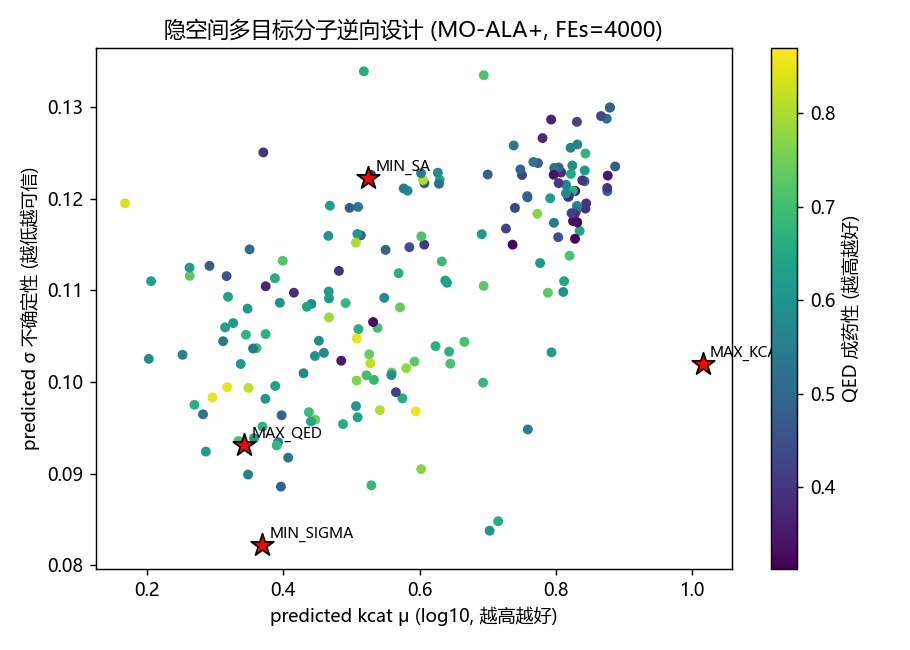

Source data for this figure (header and first rows):
smiles, kcat_mu_log10, kcat_sigma, qed, sa, mw, logp, lipinski_pass, pains
O=C([O-])[C@@H](O)c1ccc2ccccc2c1, 1.016, 0.102, 0.7745, 2.06, 201.2, 0.6231, True, False
NCCCC(O)C(=O)O, 0.887, 0.1235, 0.4671, 1.54, 133.1, -0.8292, True, False
NCCCCCC(N)C(=O)O, 0.8793, 0.13, 0.4739, 1.66, 160.2, -0.0826, True, False
NCCCCCCC(N)C(=O)O, 0.8793, 0.13, 0.4844, 1.72, 174.2, 0.3075, True, False
O=CCC(O)C=CCCCC(=O)O, 0.8762, 0.1225, 0.3493, 1.75, 186.2, 0.7474, True, False
O=C(O)CC[C@H](O)C(=O)O, 0.8755, 0.1208, 0.4895, 1.57, 148.1, -0.7033, True, False
O=C(O)C(O)CO, 0.8754, 0.1212, 0.3969, 1.42, 106.1, -1.576, True, False
N[C@@H](CCCC(=O)O)C(=O)O, 0.8746, 0.1288, 0.5114, 1.63, 161.2, -0.3468, True, False
N[C@@H](CCO)C(=O)O, 0.8663, 0.1291, 0.4345, 1.48, 119.1, -1.219, True, False
O=C(O)CCC(O)C(O)CO, 0.8445, 0.1195, 0.3989, 1.78, 164.2, -1.435, True, False
O=C(O)C(=O)C(O)Cc1ccccc1, 0.8434, 0.125, 0.6733, 1.88, 194.2, 0.2437, True, False
O=C(O)C(O)COP(=O)(O)O, 0.8434, 0.1189, 0.3952, 1.6, 186.1, -1.459, True, False
CC(C)CC(O)C(=O)CCCCC(C)O, 0.8424, 0.1231, 0.6092, 1.99, 216.3, 1.904, True, False
NC(CSCC(=O)O)C(=O)O, 0.8421, 0.1219, 0.5113, 1.63, 179.2, -0.7839, True, False
O=C(CO)C(O)CO, 0.8388, 0.122, 0.3985, 1.48, 120.1, -2.099, True, False
CCCCC(O)C(C)C(=O)O, 0.8349, 0.1165, 0.6361, 1.78, 160.2, 1.258, True, False
CCCCCC(N)C(=O)O, 0.8315, 0.126, 0.5666, 1.6, 145.2, 0.9786, True, False
O=CC(O)C(=O)C(O)C(=O)O, 0.8315, 0.1174, 0.3125, 1.75, 162.1, -2.439, True, False
N[C@@H](CS)C(=O)O, 0.8309, 0.1284, 0.4244, 1.42, 121.2, -0.6719, True, False
CCC(=O)CC(O)C(=O)O, 0.8308, 0.1192, 0.5756, 1.57, 146.1, -0.1989, True, False
CCC(O)C(=O)O, 0.8298, 0.1186, 0.5115, 1.42, 104.1, -0.1581, True, False
N[C@@H](O)C(=O)O, 0.8284, 0.1209, 0.3374, 1.36, 91.07, -1.652, True, False
O=C(O)CC(O)C(O)C(O)CO, 0.8281, 0.1156, 0.3199, 1.96, 180.2, -2.464, True, False
O=C(O)CC(O)C(O)CO, 0.8274, 0.1183, 0.3778, 1.72, 150.1, -1.825, True, False
O=CC(O)C(=O)O, 0.8252, 0.1176, 0.3346, 1.42, 104.1, -1.369, True, False
CCCC(=O)C(O)C(C)CCC, 0.8247, 0.1209, 0.6662, 1.84, 172.3, 2.153, True, False
CC(C)CC(O)C(=O)CO, 0.8242, 0.1237, 0.5845, 1.57, 146.2, -0.0452, True, False
O=C(O)[C@H](O)[CH]O, 0.823, 0.1184, 0.4191, 1.42, 105.1, -1.034, True, False
CC(C)CC(O)C(=O)CC(C)O, 0.8221, 0.1227, 0.6458, 1.81, 174.2, 0.7334, True, False
CCCC(N)C(=O)O, 0.8215, 0.1256, 0.5546, 1.48, 117.1, 0.1984, True, False
CC(C)CC(O)C(=O)CBr, 0.8201, 0.1138, 0.7094, 1.57, 209.1, 1.357, True, False
O=C([O-])C(O)C(=O)[O-], 0.8189, 0.1203, 0.3707, 1.3, 118, -4.153, True, False
N#CC(O)C(=O)[O-], 0.818, 0.1202, 0.3728, 1.39, 100.1, -2.379, True, False
CCCC(O)C(=O)CO, 0.8147, 0.1216, 0.5522, 1.54, 132.2, -0.2912, True, False
N#CCCCCC(=O)O, 0.8147, 0.1206, 0.5761, 1.39, 127.1, 1.155, True, False
C[C@H](CO)C(O)C(=O)CBr, 0.8121, 0.111, 0.6402, 1.72, 211.1, -0.0603, True, False
CC(O)C(=O)CBr, 0.8108, 0.1098, 0.6014, 1.42, 167, 0.3312, True, False
NC(N)C(=O)O, 0.8075, 0.1229, 0.3352, 1.21, 90.08, -1.686, True, False
NC(C(=O)O)C(=O)O, 0.8075, 0.1229, 0.3832, 1.3, 119.1, -1.517, True, False
CC(O)CCO, 0.8041, 0.1234, 0.4905, 1.39, 90.12, -0.2504, True, False
O=CC(O)CO, 0.804, 0.1217, 0.4072, 1.39, 90.08, -1.462, True, False
CC(O)C(=O)O, 0.8034, 0.1158, 0.4539, 1.36, 90.08, -0.5482, True, False
CSCCC(O)O, 0.7976, 0.1234, 0.5196, 1.3, 122.2, 0.0502, True, False
OCC(O)CBr, 0.7971, 0.1174, 0.5388, 1.39, 155, -0.2655, True, False
O=CC(O)C=O, 0.7967, 0.1226, 0.3385, 1.24, 88.06, -1.255, True, False
O=C([O-])C(O)c1ccccc1, 0.7935, 0.1032, 0.6177, 1.73, 151.1, -0.5301, True, False
NCCC(O)O, 0.793, 0.1287, 0.3678, 1.24, 91.11, -1.354, True, False
CC(C)CC(C)C(=O)O, 0.7916, 0.1201, 0.6316, 1.51, 130.2, 1.753, True, False
O=C(O)C[C@@H](O)Cc1ccccc1, 0.7882, 0.1098, 0.7281, 1.85, 180.2, 1.065, True, False
OCC(O)CO, 0.7804, 0.1266, 0.3815, 1.24, 92.09, -1.668, True, False
CCCC(N)CCC(=O)O, 0.7769, 0.113, 0.6057, 1.6, 145.2, 0.9786, True, False
CSCC(O)O, 0.7737, 0.1239, 0.4754, 1.24, 108.2, -0.3399, True, False
N[C@@H](Cc1cccc(Cl)c1)C(=O)O, 0.7727, 0.1184, 0.7714, 1.82, 199.6, 1.294, True, False
CC(C)CCO, 0.7669, 0.124, 0.5341, 1.24, 88.15, 1.025, True, False
O=C(O)[C@H](O)c1ccc[nH]1, 0.7588, 0.09482, 0.5478, 1.71, 141.1, 0.1327, True, False
CC(C)CC(=O)C(=O)[O-], 0.7582, 0.1202, 0.4757, 1.36, 129.1, -0.6485, True, False
CC(C)CC(=O)[O-], 0.7579, 0.1203, 0.4822, 1.27, 101.1, -0.2176, True, False
COCC(O)O, 0.7502, 0.1226, 0.4269, 1.24, 92.09, -1.056, True, False
CCCOC(O)O, 0.7479, 0.1232, 0.4847, 1.3, 106.1, -0.3188, True, False
CC(C)C(=O)C(=O)[O-], 0.7399, 0.119, 0.4318, 1.3, 115.1, -1.039, True, False
... 123 more rows
